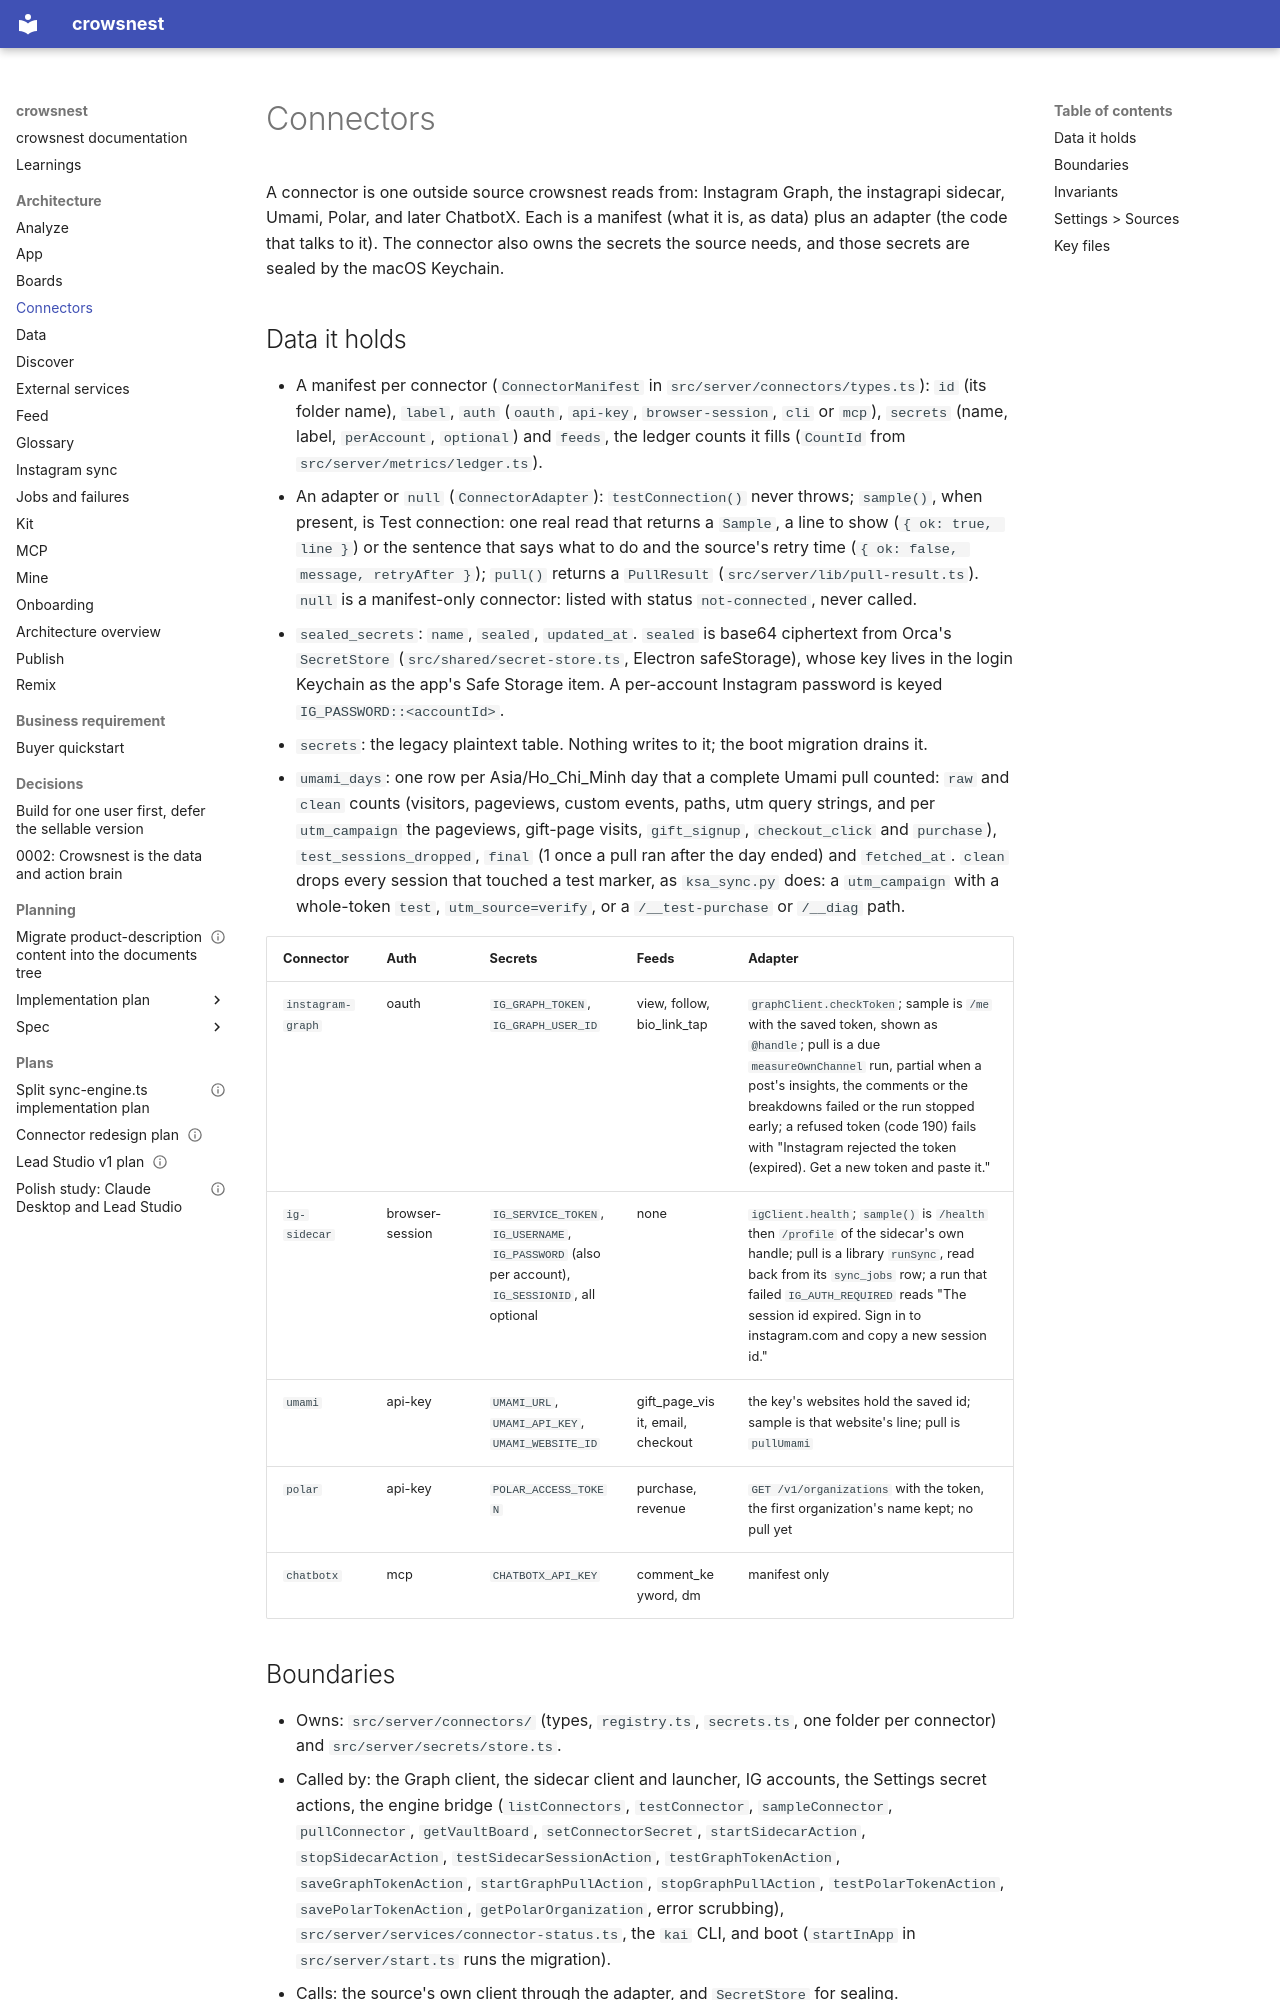

repository: Kaiships-ai/crowsnest · page: architecture/connectors/index.html · generator: mkdocs

# Connectors

A connector is one outside source crowsnest reads from: Instagram Graph, the instagrapi sidecar, Umami, Polar, and later ChatbotX. Each is a manifest (what it is, as data) plus an adapter (the code that talks to it). The connector also owns the secrets the source needs, and those secrets are sealed by the macOS Keychain.

## Data it holds

- A manifest per connector (`ConnectorManifest` in `src/server/connectors/types.ts`): `id` (its folder name), `label`, `auth` (`oauth`, `api-key`, `browser-session`, `cli` or `mcp`), `secrets` (name, label, `perAccount`, `optional`) and `feeds`, the ledger counts it fills (`CountId` from `src/server/metrics/ledger.ts`).
- An adapter or `null` (`ConnectorAdapter`): `testConnection()` never throws; `sample()`, when present, is Test connection: one real read that returns a `Sample`, a line to show (`{ ok: true, line }`) or the sentence that says what to do and the source's retry time (`{ ok: false, message, retryAfter }`); `pull()` returns a `PullResult` (`src/server/lib/pull-result.ts`). `null` is a manifest-only connector: listed with status `not-connected`, never called.
- `sealed_secrets`: `name`, `sealed`, `updated_at`. `sealed` is base64 ciphertext from Orca's `SecretStore` (`src/shared/secret-store.ts`, Electron safeStorage), whose key lives in the login Keychain as the app's Safe Storage item. A per-account Instagram password is keyed `IG_PASSWORD::<accountId>`.
- `secrets`: the legacy plaintext table. Nothing writes to it; the boot migration drains it.
- `umami_days`: one row per Asia/Ho_Chi_Minh day that a complete Umami pull counted: `raw` and `clean` counts (visitors, pageviews, custom events, paths, utm query strings, and per `utm_campaign` the pageviews, gift-page visits, `gift_signup`, `checkout_click` and `purchase`), `test_sessions_dropped`, `final` (1 once a pull ran after the day ended) and `fetched_at`. `clean` drops every session that touched a test marker, as `ksa_sync.py` does: a `utm_campaign` with a whole-token `test`, `utm_source=verify`, or a `/__test-purchase` or `/__diag` path.

| Connector | Auth | Secrets | Feeds | Adapter |
| --- | --- | --- | --- | --- |
| `instagram-graph` | oauth | `IG_GRAPH_TOKEN`, `IG_GRAPH_USER_ID` | view, follow, bio_link_tap | `graphClient.checkToken`; sample is `/me` with the saved token, shown as `@handle`; pull is a due `measureOwnChannel` run, partial when a post's insights, the comments or the breakdowns failed or the run stopped early; a refused token (code 190) fails with "Instagram rejected the token (expired). Get a new token and paste it." |
| `ig-sidecar` | browser-session | `IG_SERVICE_TOKEN`, `IG_USERNAME`, `IG_PASSWORD` (also per account), `IG_SESSIONID`, all optional | none | `igClient.health`; `sample()` is `/health` then `/profile` of the sidecar's own handle; pull is a library `runSync`, read back from its `sync_jobs` row; a run that failed `IG_AUTH_REQUIRED` reads "The session id expired. Sign in to instagram.com and copy a new session id." |
| `umami` | api-key | `UMAMI_URL`, `UMAMI_API_KEY`, `UMAMI_WEBSITE_ID` | gift_page_visit, email, checkout | the key's websites hold the saved id; sample is that website's line; pull is `pullUmami` |
| `polar` | api-key | `POLAR_ACCESS_TOKEN` | purchase, revenue | `GET /v1/organizations` with the token, the first organization's name kept; no pull yet |
| `chatbotx` | mcp | `CHATBOTX_API_KEY` | comment_keyword, dm | manifest only |

## Boundaries

- Owns: `src/server/connectors/` (types, `registry.ts`, `secrets.ts`, one folder per connector) and `src/server/secrets/store.ts`.
- Called by: the Graph client, the sidecar client and launcher, IG accounts, the Settings secret actions, the engine bridge (`listConnectors`, `testConnector`, `sampleConnector`, `pullConnector`, `getVaultBoard`, `setConnectorSecret`, `startSidecarAction`, `stopSidecarAction`, `testSidecarSessionAction`, `testGraphTokenAction`, `saveGraphTokenAction`, `startGraphPullAction`, `stopGraphPullAction`, `testPolarTokenAction`, `savePolarTokenAction`, `getPolarOrganization`, error scrubbing), `src/server/services/connector-status.ts`, the `kai` CLI, and boot (`startInApp` in `src/server/start.ts` runs the migration).
- Calls: the source's own client through the adapter, and `SecretStore` for sealing.
